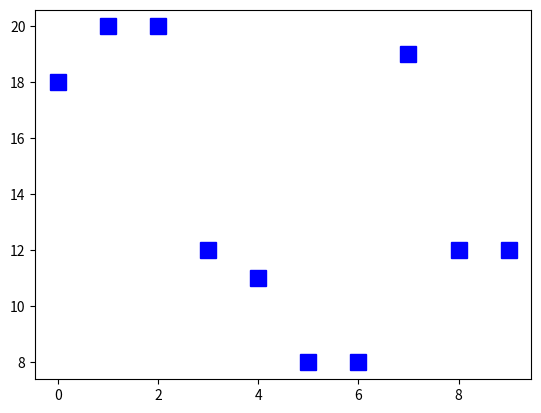

This chart was generated by the following Python code: (Note: this script raises an exception after producing the figure.)
import numpy as np
import matplotlib.pyplot as grafic
from typing import List, Union

# --- Enunt Cerinta ---
# Fie f: Pn -> N, p apartine Pn, f(p) = |{(i, j) | i < j, p[i] < p[j]| functia obiectiv a unei probleme de maxim,
# unde Pn desemneaza multimea permutarilor de n elemente.
# a) Scrieti o functie pentru generarea aleatoare a unei populatii de dimensiune dim,
#   unde calitatea este memorata la sfarsitul fiecarei reprezentari.
# b) Pentru o probabilitate pm, scrieti o functie de mutatie prin interschimbare
#   pentru a obtine o noua populatie popm.
# ---------------------

def fitness(p: np.ndarray) -> int:
    """
    Calculeaza valoarea functiei obiectiv f(p) pentru o permutare.
    Numara perechile (i, j) unde i < j si p[i] < p[j]

    Args:
        p: Un vector numpy reprezentand o permutare.

    Returns:
        Valoarea fitness (numarul de inversiuni in sensul problemei de maxim)
    """
    n = p.size
    # Se utilizeaza list comprehension pentru a identifica perechile care respecta conditia
    val = len([(i, j) for i in range(n - 1) for j in range(i + 1, n) if p[i] < p[j]])
    return val

def cerinta_a(dim: int, n: int) -> np.ndarray:
    """
    Genereaza populatia initiala formata din permutari aleatorii.

    Args:
        dim: Numarul de indivizi din populatie.
        n: Numarul de elemente din permutare. (Pn)

    Returns:
        O matrice de dimensiune [dim x n+1] unde ultima coloana este fitness-ul.
    """
    # Alocare spatiu: n gene +  coloana pentru fitness
    populatie = np.zeros([dim, n + 1], dtype="int")

    for i in range(dim):
        # Generare permutare aleatorie pentru primii n indici
        populatie[i, :n] = np.random.permutation(n)
        # Calcul si stocare fitness pe ultima pozitie
        populatie[i, n] = fitness(populatie[i, :n])

    # Vizualizarea calitatii populatiei initiale
    grafic.plot([populatie[i][-1] for i in range(dim)], "bs", markersize=12, label="Populatie initiala")
    return populatie

def interschimbare(p: np.ndarray) -> np.ndarray:
    """
    Realizeaza mutatia unui singur individ prin interschimbarea a doua pozitii aleatorii.

    Args:
         p: Permutarea originala (fara fitness).

    Returns:
        Permutarea rezultata dupa interschimabre.
    """
    n = len(p)
    # Alegerea a doua puncte diferite pentru interschimbare
    i = np.random.randint(0, n - 1)
    j = np.random.randint(i + 1, n)

    r = p.copy()
    # Interschimbarea valorilor intre pozitiile i si j
    r[i], r[j] = p[j], p[i]

    print(f"\nInterschimbare in permutarea {p}, pm: float")

def cerinta_b(populatie: np.ndarray, pm: float) -> np.ndarray:
    """
    Aplica operatorul de mutatie asupra intregii populatii cu probabilitatea pm

    Args:
        populatie: Matricea populatiei actuale (include fitness)
        pm: Probabilitatea de mutatie (0.0 - 1.0)

    Returns:
        Noua populatie rezultata (popm).
    """
    dim = populatie.shape[0]
    populatie_m = populatie.copy()

    for i in range(dim):
        # Generam un numar aleator pentru a decide daca aplicam mutatia
        r = np.random.uniform(0, 1)
        if r <= pm:
            # Extragem genele (fara fitness), aplicam mutatia si actualizam fitness-ul
            populatie_m[i, :-1] = interschimbare(populatie[i, :-1])
            populatie_m[i, -1] = fitness(populatie_m[i, :-1])

    # Vizualizarea calitatii dupa mutatie pentru comparatie
    grafic.plot([populatie_m[i][-1] for i in range(dim)], "rs", markersize=9, label="Populatia dupa mutatie")

if __name__ == "__main__":
    # Configuratii experimentale
    n_elemente = 8
    dimensiune_populatie = 10
    probabilitate_mutatie = 0.2

    # Executie Cerinta A: Initializare
    pop_init = cerinta_a(dimensiune_populatie, n_elemente)
    print("Populatia initiala (Gene | Fitness)")
    print(pop_init)

    # Executie Cerinta B: Mutatie
    pop_dupa_mutatie = cerinta_b(pop_init, probabilitate_mutatie)

    # Afisare grafic
    grafic.title("Evolutia Fitness-ului: Initial vs Mutat")
    grafic.xlabel("Index Individ")
    grafic.ylabel("Valoare Fitness")
    grafic.legend()
    grafic.show()
